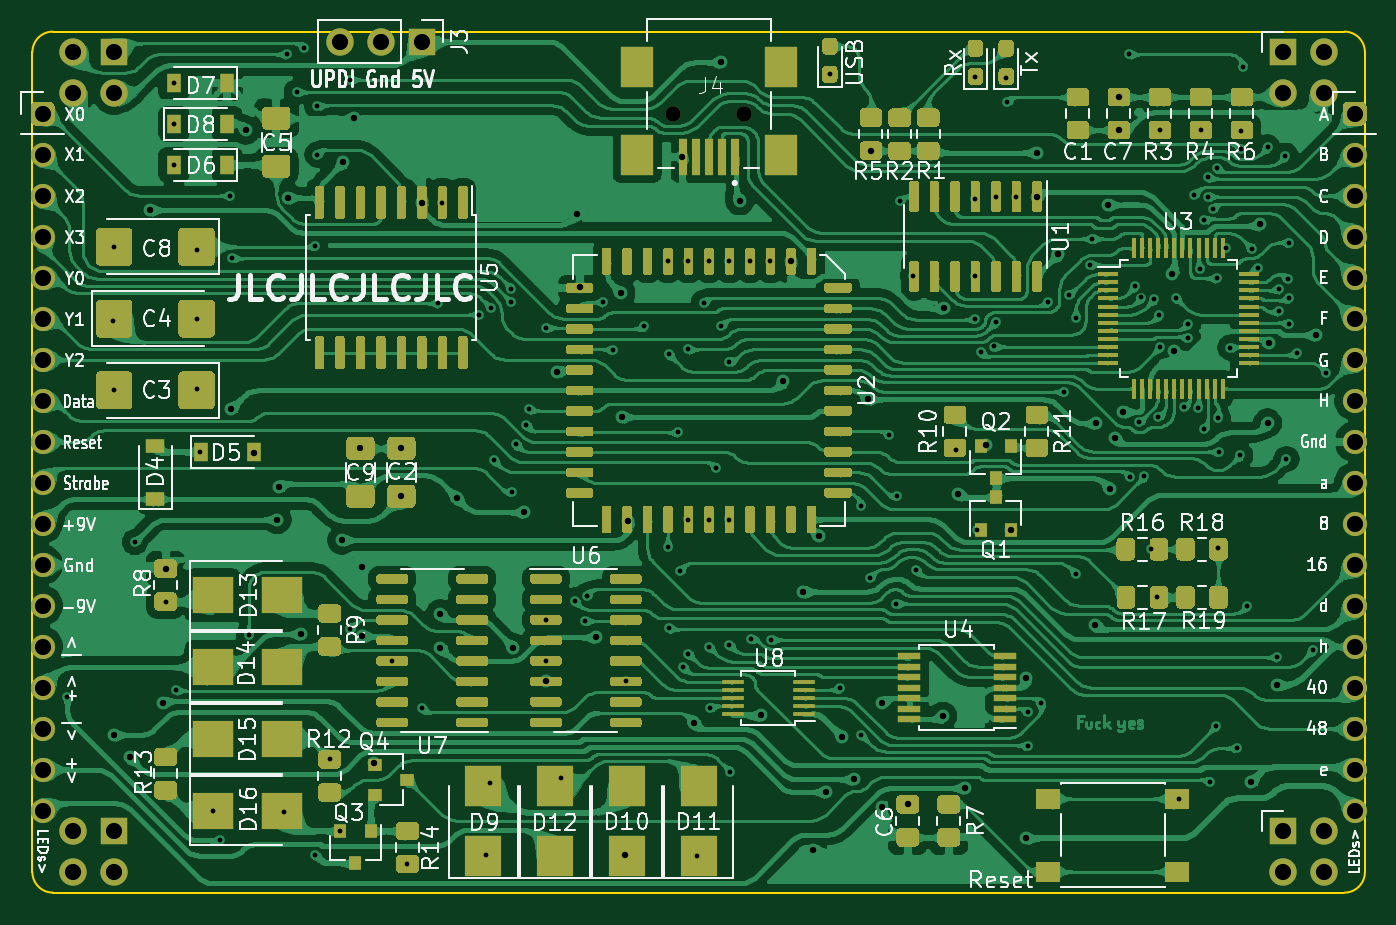
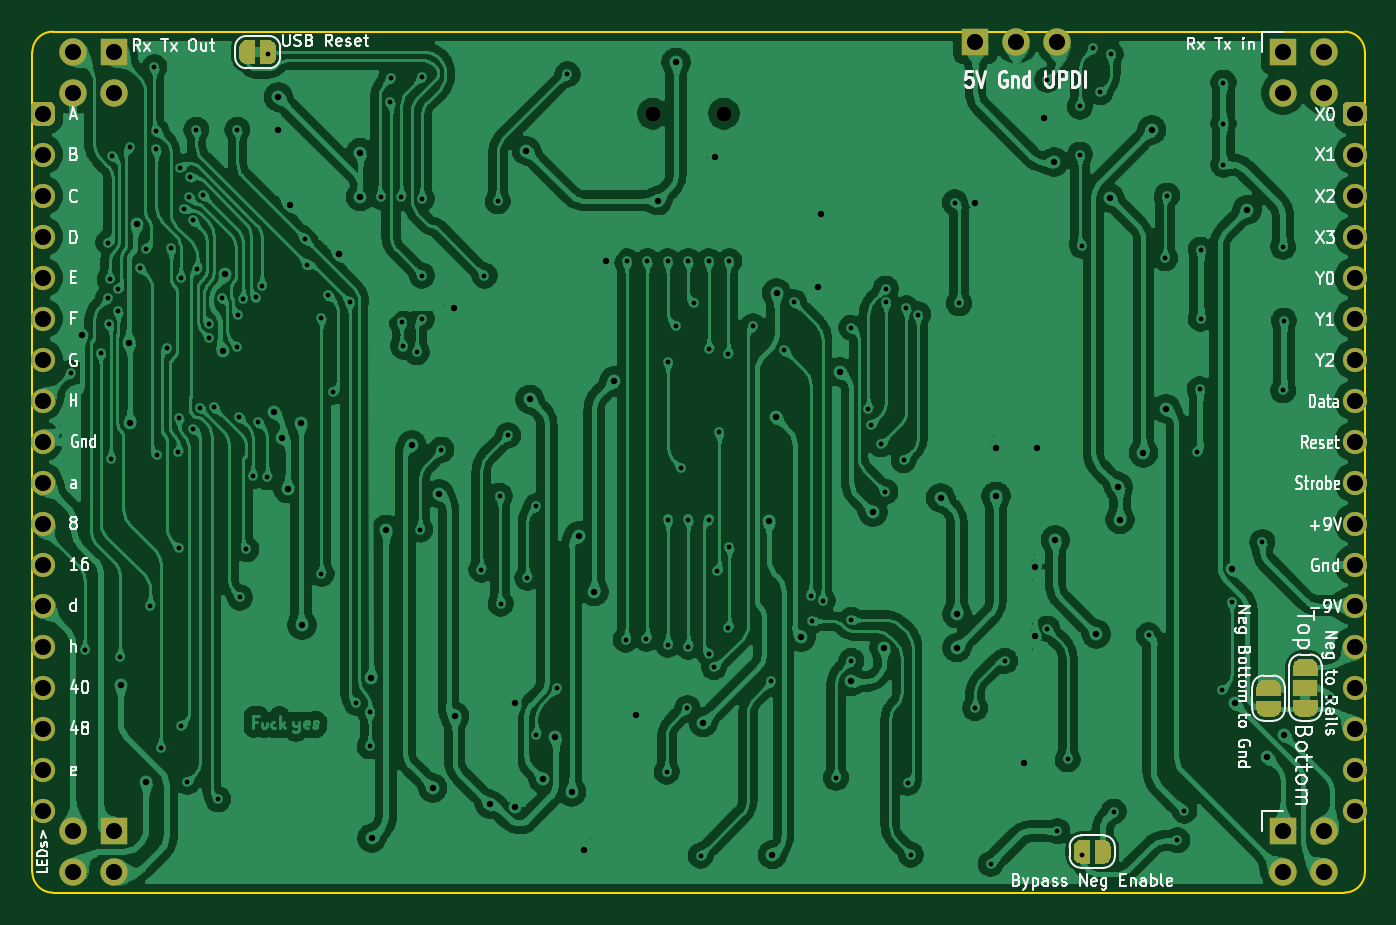
Circuit board: 10 layer files. Board 82.6 x 53.3 mm.
- bottom_copper: BreadControlV2-rounded-B_Cu.gbr (1160167 bytes)
- bottom_mask: BreadControlV2-rounded-B_Mask.gbr (11745 bytes)
- paste: BreadControlV2-rounded-B_Paste.gbr (485 bytes)
- bottom_silk: BreadControlV2-rounded-B_SilkS.gbr (44232 bytes)
- outline: BreadControlV2-rounded-Edge_Cuts.gbr (1009 bytes)
- top_copper: BreadControlV2-rounded-F_Cu.gbr (1506504 bytes)
- top_mask: BreadControlV2-rounded-F_Mask.gbr (63417 bytes)
- paste: BreadControlV2-rounded-F_Paste.gbr (61096 bytes)
- top_silk: BreadControlV2-rounded-F_SilkS.gbr (81089 bytes)
- drill: BreadControlV2-rounded.drl (4799 bytes)

=== bottom_copper: BreadControlV2-rounded-B_Cu.gbr (1160167 bytes, source omitted) ===
=== bottom_mask: BreadControlV2-rounded-B_Mask.gbr (11745 bytes, source omitted) ===
=== paste: BreadControlV2-rounded-B_Paste.gbr ===
%TF.GenerationSoftware,KiCad,Pcbnew,(5.1.9-0-10_14)*%
%TF.CreationDate,2021-04-17T19:26:37+08:00*%
%TF.ProjectId,BreadControlV2-rounded,42726561-6443-46f6-9e74-726f6c56322d,rev?*%
%TF.SameCoordinates,Original*%
%TF.FileFunction,Paste,Bot*%
%TF.FilePolarity,Positive*%
%FSLAX46Y46*%
G04 Gerber Fmt 4.6, Leading zero omitted, Abs format (unit mm)*
G04 Created by KiCad (PCBNEW (5.1.9-0-10_14)) date 2021-04-17 19:26:37*
%MOMM*%
%LPD*%
G01*
G04 APERTURE LIST*
G04 APERTURE END LIST*
M02*

=== bottom_silk: BreadControlV2-rounded-B_SilkS.gbr (44232 bytes, source omitted) ===
=== outline: BreadControlV2-rounded-Edge_Cuts.gbr ===
%TF.GenerationSoftware,KiCad,Pcbnew,(5.1.9-0-10_14)*%
%TF.CreationDate,2021-04-17T19:26:37+08:00*%
%TF.ProjectId,BreadControlV2-rounded,42726561-6443-46f6-9e74-726f6c56322d,rev?*%
%TF.SameCoordinates,Original*%
%TF.FileFunction,Profile,NP*%
%FSLAX46Y46*%
G04 Gerber Fmt 4.6, Leading zero omitted, Abs format (unit mm)*
G04 Created by KiCad (PCBNEW (5.1.9-0-10_14)) date 2021-04-17 19:26:37*
%MOMM*%
%LPD*%
G01*
G04 APERTURE LIST*
%TA.AperFunction,Profile*%
%ADD10C,0.100000*%
%TD*%
G04 APERTURE END LIST*
D10*
X97155000Y-31750000D02*
X97155000Y-82550000D01*
X98425000Y-83820000D02*
X178435000Y-83820000D01*
X179705000Y-82550000D02*
X179705000Y-31750000D01*
X178435000Y-30480000D02*
X98425000Y-30480000D01*
X97155000Y-31750000D02*
G75*
G02*
X98425000Y-30480000I1270000J0D01*
G01*
X98425000Y-83820000D02*
G75*
G02*
X97155000Y-82550000I0J1270000D01*
G01*
X179705000Y-82550000D02*
G75*
G02*
X178435000Y-83820000I-1270000J0D01*
G01*
X178435000Y-30480000D02*
G75*
G02*
X179705000Y-31750000I0J-1270000D01*
G01*
M02*

=== top_copper: BreadControlV2-rounded-F_Cu.gbr (1506504 bytes, source omitted) ===
=== top_mask: BreadControlV2-rounded-F_Mask.gbr (63417 bytes, source omitted) ===
=== paste: BreadControlV2-rounded-F_Paste.gbr (61096 bytes, source omitted) ===
=== top_silk: BreadControlV2-rounded-F_SilkS.gbr (81089 bytes, source omitted) ===
=== drill: BreadControlV2-rounded.drl ===
M48
; DRILL file {KiCad (5.1.9-0-10_14)} date Saturday, April 17, 2021 at 07:26:41 PM
; FORMAT={-:-/ absolute / inch / decimal}
; #@! TF.CreationDate,2021-04-17T19:26:41+08:00
; #@! TF.GenerationSoftware,Kicad,Pcbnew,(5.1.9-0-10_14)
FMAT,2
INCH
T1C0.0118
T2C0.0157
T3C0.0394
T4C0.0374
%
G90
G05
T1
X3.91Y-2.8225
X4.0225Y-1.905
X4.0246Y-1.725
X4.0246Y-2.075
X4.075Y-2.445
X4.15Y-2.5904
X4.17Y-1.325
X4.17Y-1.425
X4.17Y-1.525
X4.1746Y-2.8069
X4.2254Y-1.7321
X4.2254Y-1.9
X4.2275Y-2.0725
X4.235Y-2.225
X4.2654Y-3.1
X4.2825Y-3.1725
X4.3075Y-1.6
X4.3125Y-1.7525
X4.3525Y-2.6725
X4.4375Y-3.1025
X4.445Y-1.255
X4.47Y-1.3475
X4.4875Y-1.24
X4.5149Y-1.7225
X4.515Y-3.2075
X4.52Y-1.3825
X4.52Y-1.5
X4.55Y-2.975
X4.5752Y-3.15
X4.6Y-2.6562
X4.6Y-1.3175
X4.7026Y-2.735
X4.7375Y-3.23
X4.7759Y-2.85
X4.815Y-1.8625
X4.825Y-1.6169
X4.915Y-1.89
X4.9325Y-3.2075
X4.94Y-3.0325
X4.9439Y-1.875
X4.95Y-2.245
X4.9932Y-1.86
X4.9934Y-1.8268
X4.995Y-2.3225
X5.0052Y-2.2068
X5.03Y-2.16
X5.0362Y-2.12
X5.0775Y-1.9225
X5.0776Y-2.735
X5.0776Y-2.635
X5.115Y-3.02
X5.1477Y-2.5877
X5.1725Y-2.6375
X5.1769Y-2.5759
X5.2175Y-1.86
X5.2411Y-1.9775
X5.2724Y-2.785
X5.3172Y-1.9189
X5.375Y-1.76
X5.375Y-2.4575
X5.3775Y-1.9875
X5.3775Y-2.6547
X5.4Y-2.1775
X5.405Y-2.515
X5.4125Y-2.75
X5.4236Y-1.975
X5.425Y-1.76
X5.425Y-2.39
X5.425Y-2.7175
X5.445Y-3.21
X5.4625Y-1.8614
X5.475Y-1.76
X5.475Y-2.39
X5.475Y-2.7
X5.4775Y-2.85
X5.4925Y-2.265
X5.505Y-1.9185
X5.525Y-1.76
X5.525Y-2.005
X5.525Y-2.39
X5.525Y-2.695
X5.5275Y-3.005
X5.575Y-1.76
X5.5775Y-2.6811
X5.625Y-1.76
X5.6275Y-2.6831
X5.77Y-1.3044
X5.7944Y-2.8014
X5.8456Y-2.3575
X5.8456Y-2.915
X5.8675Y-2.5325
X5.915Y-2.185
X5.9325Y-2.595
X5.935Y-2.3325
X5.94Y-1.614
X5.9725Y-1.795
X5.98Y-2.5125
X6.0775Y-2.22
X6.125Y-1.31
X6.125Y-1.6075
X6.125Y-1.795
X6.1251Y-1.9006
X6.1294Y-2.4144
X6.1375Y-1.9819
X6.1705Y-1.968
X6.1743Y-1.9091
X6.175Y-1.6026
X6.2Y-1.3125
X6.2025Y-1.3725
X6.225Y-1.6026
X6.2525Y-2.86
X6.2525Y-2.9429
X6.285Y-2.8375
X6.3015Y-1.8589
X6.3421Y-2.0784
X6.3533Y-1.8433
X6.37Y-1.8975
X6.37Y-2.5225
X6.4045Y-1.7681
X6.4106Y-1.7051
X6.5Y-1.255
X6.502Y-2.287
X6.5151Y-1.8207
X6.525Y-2.1531
X6.5299Y-1.8485
X6.5374Y-2.285
X6.5531Y-2.4625
X6.561Y-1.853
X6.5689Y-2.58
X6.5712Y-2.1403
X6.5733Y-1.8911
X6.575Y-1.44
X6.5758Y-1.9689
X6.6132Y-1.849
X6.622Y-3.072
X6.6328Y-2.1165
X6.6436Y-1.9482
X6.6442Y-1.912
X6.6589Y-1.5983
X6.6672Y-2.1169
X6.6726Y-1.7779
X6.675Y-1.44
X6.6826Y-2.1688
X6.6837Y-1.6603
X6.6917Y-1.5552
X6.6926Y-1.6024
X6.6975Y-3.03
X6.704Y-1.6323
X6.7125Y-2.8925
X6.7132Y-1.8015
X6.7139Y-1.5328
X6.7166Y-2.142
X6.7175Y-2.46
X6.7189Y-2.2262
X6.7368Y-1.7287
X6.7465Y-1.971
X6.7625Y-2.9475
X6.7711Y-2.2336
X6.7725Y-1.4425
X6.7725Y-1.4875
X6.7775Y-1.2875
X6.7875Y-2.6
X6.7987Y-1.7292
X6.8137Y-1.7762
X6.8375Y-1.4825
X6.8614Y-2.7261
X6.8656Y-1.8275
X6.8656Y-1.8822
X6.8811Y-1.503
X6.8836Y-2.2425
X6.8866Y-1.804
X6.8892Y-1.9125
X6.8898Y-1.7145
X6.89Y-1.85
X6.9086Y-1.984
X6.9478Y-2.709
X6.9806Y-2.032
T2
X4.0229Y-2.9154
X4.0628Y-2.9703
X4.1125Y-1.635
X4.1425Y-2.8375
X4.15Y-2.5096
X4.31Y-2.12
X4.345Y-1.44
X4.365Y-2.2275
X4.4225Y-2.39
X4.4263Y-2.3104
X4.4475Y-1.605
X4.4799Y-2.6692
X4.58Y-2.44
X4.5833Y-1.5183
X4.6086Y-1.4114
X4.625Y-2.2164
X4.63Y-2.507
X4.63Y-2.675
X4.6575Y-2.9845
X4.725Y-2.2164
X4.725Y-2.3336
X4.775Y-1.6169
X4.82Y-2.62
X4.82Y-2.7025
X4.86Y-2.3375
X4.9975Y-2.7025
X5.025Y-2.3725
X5.0776Y-2.785
X5.105Y-2.03
X5.1525Y-1.645
X5.16Y-1.8225
X5.2Y-2.6775
X5.26Y-1.8375
X5.2625Y-2.14
X5.27Y-3.2075
X5.2789Y-2.3932
X5.41Y-1.5053
X5.4386Y-2.8855
X5.505Y-1.275
X5.55Y-1.6125
X5.602Y-2.868
X5.6565Y-2.0526
X5.675Y-1.76
X5.705Y-2.5659
X5.73Y-3.195
X5.7425Y-2.43
X5.76Y-3.0545
X5.8Y-2.92
X5.8291Y-3.024
X5.8621Y-2.0969
X5.87Y-1.4904
X5.8968Y-3.0912
X5.8975Y-2.8375
X5.96Y-3.0846
X6.045Y-2.87
X6.0475Y-1.875
X6.0825Y-2.3275
X6.0987Y-3.0451
X6.15Y-2.2075
X6.2124Y-2.4144
X6.2475Y-3.1675
X6.2483Y-2.7775
X6.275Y-1.495
X6.275Y-1.6026
X6.3275Y-1.7425
X6.3275Y-1.7425
X6.4175Y-2.6475
X6.42Y-2.155
X6.4475Y-1.6225
X6.4525Y-2.315
X6.465Y-2.19
X6.475Y-1.3596
X6.475Y-1.4404
X6.485Y-2.1275
X6.6057Y-1.79
X6.61Y-1.978
X6.7975Y-3.03
X6.8195Y-1.6702
X6.8375Y-2.155
X6.84Y-1.9591
X6.86Y-2.7925
X6.955Y-1.94
T3
X3.85Y-1.4
X3.85Y-1.5
X3.85Y-1.6
X3.85Y-1.7
X3.85Y-1.8
X3.85Y-1.9
X3.85Y-2.0
X3.85Y-2.1
X3.85Y-2.2
X3.85Y-2.3
X3.85Y-2.4
X3.85Y-2.5
X3.85Y-2.6
X3.85Y-2.7
X3.85Y-2.8
X3.85Y-2.9
X3.85Y-3.0
X3.85Y-3.1
X3.925Y-1.25
X3.925Y-1.35
X3.925Y-3.15
X3.925Y-3.25
X4.025Y-1.25
X4.025Y-1.35
X4.025Y-3.15
X4.025Y-3.25
X4.575Y-1.225
X4.675Y-1.225
X4.775Y-1.225
X6.875Y-1.25
X6.875Y-1.35
X6.875Y-3.15
X6.875Y-3.25
X6.975Y-1.25
X6.975Y-1.35
X6.975Y-3.15
X6.975Y-3.25
X7.05Y-1.4
X7.05Y-1.5
X7.05Y-1.6
X7.05Y-1.7
X7.05Y-1.8
X7.05Y-1.9
X7.05Y-2.0
X7.05Y-2.1
X7.05Y-2.2
X7.05Y-2.3
X7.05Y-2.4
X7.05Y-2.5
X7.05Y-2.6
X7.05Y-2.7
X7.05Y-2.8
X7.05Y-2.9
X7.05Y-3.0
X7.05Y-3.1
T4
X5.3884Y-1.4
X5.5616Y-1.4
T0
M30

